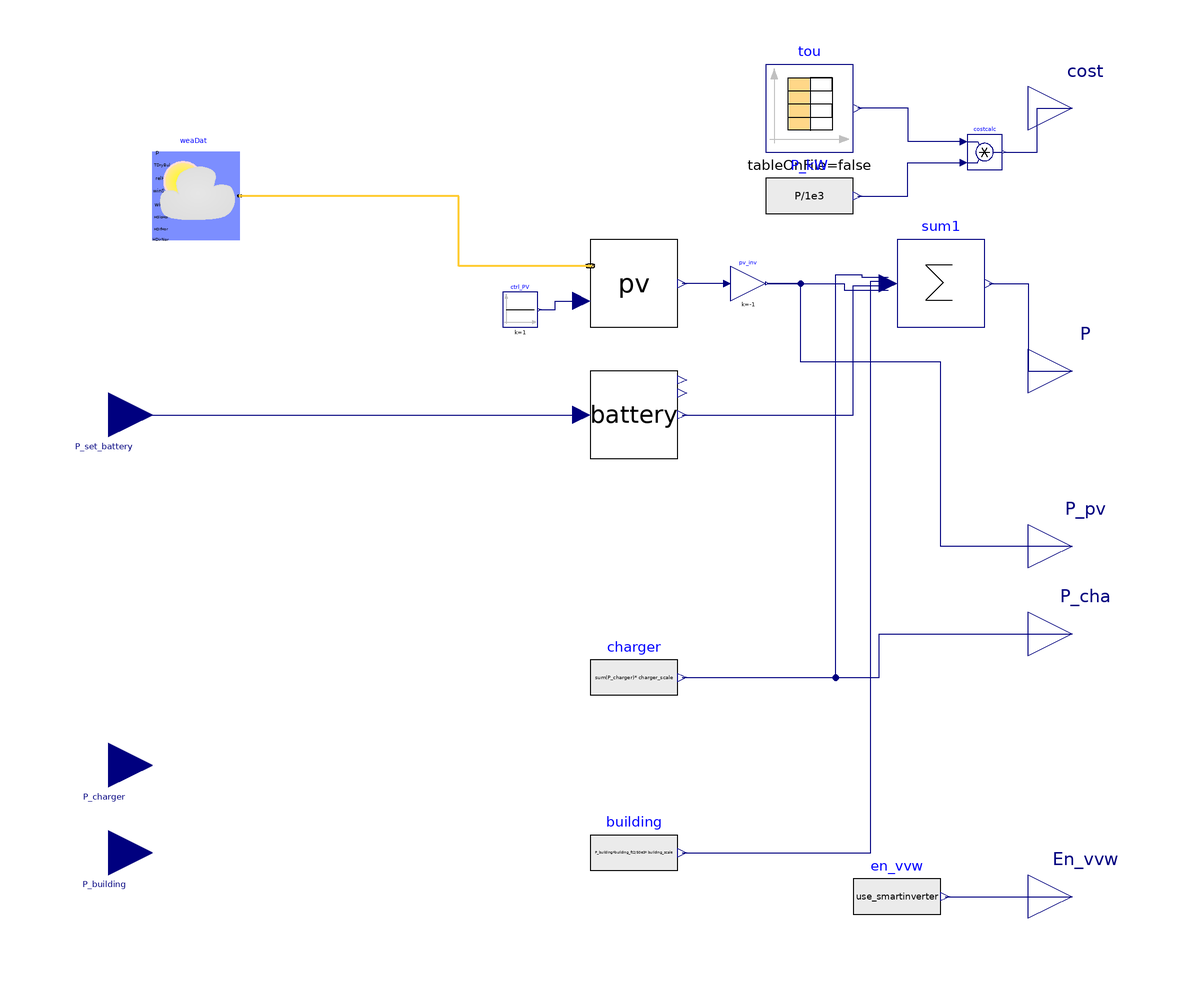

The component connection diagram of the Modelica model below, drawn from its own Placement and Line annotations.

model smartBuilding_external
    parameter Real building_scale = 1 "Building scale";
    parameter Real der_scale = 1 "DER scale";
    parameter Real battery_scale = 1 "Bettery scale";
    parameter Real building_ft2 = 50e3 "Building ft2 scale";
    parameter Real charger_scale = 1 "Charger scale";
    parameter Real use_smartinverter=1 "Flag to use smart inverter";
    parameter String weather_file = "" "Path to weather file";
    // parameter String weather_file = Modelica.Utilities.Files.loadResource("modelica://Buildings/Resources/weatherdata/USA_CA_San.Francisco.Intl.AP.724940_TMY3.mos") "Path to weather file";
    parameter Integer n_trans=20 "Number of transport models in system";

    Buildings.BoundaryConditions.WeatherData.ReaderTMY3 weaDat(
      relHum=0,
      TDewPoi(displayUnit="K"),
      filNam=weather_file,
      pAtmSou=Buildings.BoundaryConditions.Types.DataSource.File,
      calTSky=Buildings.BoundaryConditions.Types.SkyTemperatureCalculation.HorizontalRadiation,
      computeWetBulbTemperature=false)
      annotation (Placement(transformation(extent={{-100,60},{-80,80}})));

    Components.Photovoltaics.Model.PVModule_simple pv(n=0.004*building_ft2*
          der_scale, lat=Modelica.SIunits.Conversions.to_deg(weaDat.lat))
      annotation (Placement(transformation(extent={{0,40},{20,60}})));
    Modelica.Blocks.Sources.Constant ctrl_PV(k=1)
      annotation (Placement(transformation(extent={{-20,40},{-12,48}})));
    Modelica.Blocks.Interfaces.RealOutput P
      annotation (Placement(transformation(extent={{100,20},{120,40}}),
          iconTransformation(extent={{100,20},{120,40}})));
    Components.Battery.Model.Battery battery(
      EMax=battery_scale*5*building_ft2*der_scale,
      Pmax=battery_scale*5/2*building_ft2*der_scale,
      SOC_start=0.1)
      annotation (Placement(transformation(extent={{0,10},{20,30}})));
    Modelica.Blocks.Math.Sum sum1(nin=4)
      annotation (Placement(transformation(extent={{70,40},{90,60}})));
    Modelica.Blocks.Interfaces.RealInput P_set_battery(unit="W", start=0)
      annotation (Placement(transformation(
          origin={-110,20},
          extent={{10,-10},{-10,10}},
          rotation=180), iconTransformation(
          extent={{10,-10},{-10,10}},
          rotation=180,
          origin={-110,70})));
    Modelica.Blocks.Math.Gain pv_inv(k=-1)
      annotation (Placement(transformation(extent={{32,46},{40,54}})));
    Modelica.Blocks.Sources.CombiTimeTable tou(
      table=[0,0.09496; 3600,0.09496; 7200,0.09496; 10800,0.09496; 14400,
          0.09496; 18000,0.09496; 21600,0.09496; 25200,0.09496; 28800,0.09496;
          28800,0.12656; 32400,0.12656; 36000,0.12656; 39600,0.12656; 43200,
          0.12656; 43200,0.17427; 46800,0.17427; 50400,0.17427; 54000,0.17427;
          57600,0.17427; 61200,0.17427; 61200,0.17427; 64800,0.17427; 64800,
          0.12656; 72000,0.12656; 75600,0.12656; 79200,0.12656; 79200,0.09496;
          82800,0.09496],
      columns={2},
      extrapolation=Modelica.Blocks.Types.Extrapolation.Periodic)
      "Table with profiles for tou tariff [$/kWh]"
      annotation (Placement(transformation(extent={{40,80},{60,100}})));
    Modelica.Blocks.Interfaces.RealOutput cost
      annotation (Placement(transformation(extent={{100,80},{120,100}}),
          iconTransformation(extent={{100,80},{120,100}})));
    Modelica.Blocks.Math.Product costcalc
      annotation (Placement(transformation(extent={{86,76},{94,84}})));
    Modelica.Blocks.Sources.RealExpression P_kW(y=P/1e3)
      annotation (Placement(transformation(extent={{40,60},{60,80}})));
    Modelica.Blocks.Interfaces.RealInput P_building(unit="W", start=0)
      annotation (Placement(transformation(
          origin={-110,-80},
          extent={{10,-10},{-10,10}},
          rotation=180), iconTransformation(
          extent={{10,-10},{-10,10}},
          rotation=180,
          origin={-110,-30})));
    Components.Conversion.Model.PowerOutput building(P=P_building*building_ft2/50e3*
          building_scale)
      annotation (Placement(transformation(extent={{0,-90},{20,-70}})));
    Modelica.Blocks.Interfaces.RealOutput P_pv
      annotation (Placement(transformation(extent={{100,-20},{120,0}}),
          iconTransformation(extent={{100,-20},{120,0}})));
    Components.Conversion.Model.PowerOutput en_vvw(P=use_smartinverter)
      annotation (Placement(transformation(extent={{60,-100},{80,-80}})));
    Modelica.Blocks.Interfaces.RealOutput En_vvw annotation (Placement(
          transformation(extent={{100,-100},{120,-80}}), iconTransformation(
            extent={{100,-100},{120,-80}})));
    Modelica.Blocks.Interfaces.RealInput P_charger[n_trans](each unit="W", each
        start=0) annotation (Placement(transformation(
          origin={-110,-60},
          extent={{10,-10},{-10,10}},
          rotation=180), iconTransformation(
          extent={{10,-10},{-10,10}},
          rotation=180,
          origin={-110,-60})));
    Components.Conversion.Model.PowerOutput charger(P=sum(P_charger)*
          charger_scale)
      annotation (Placement(transformation(extent={{0,-50},{20,-30}})));
    Modelica.Blocks.Interfaces.RealOutput P_cha
      annotation (Placement(transformation(extent={{100,-40},{120,-20}}),
          iconTransformation(extent={{100,-40},{120,-20}})));
  equation
    connect(pv.weaBus, weaDat.weaBus) annotation (Line(
        points={{0,54},{-30,54},{-30,70},{-80,70}},
        color={255,204,51},
        thickness=0.5));
    connect(ctrl_PV.y,pv. scale) annotation (Line(points={{-11.6,44},{-8,44},{-8,46},
            {-2,46}}, color={0,0,127}));
    connect(sum1.y, P)
      annotation (Line(points={{91,50},{100,50},{100,30},{110,30}},
                                                  color={0,0,127}));
    connect(battery.P, sum1.u[2]) annotation (Line(points={{21,20},{60,20},{60,49.5},
            {68,49.5}},
                      color={0,0,127}));
    connect(P_set_battery, battery.PCtrl)
      annotation (Line(points={{-110,20},{-2,20}}, color={0,0,127}));
    connect(pv_inv.y, sum1.u[1]) annotation (Line(points={{40.4,50},{58,50},{58,48.5},
            {68,48.5}},    color={0,0,127}));
    connect(pv_inv.u,pv. P)
      annotation (Line(points={{31.2,50},{21,50}}, color={0,0,127}));
    connect(costcalc.u1, tou.y[1]) annotation (Line(points={{85.2,82.4},{72.6,
            82.4},{72.6,90},{61,90}}, color={0,0,127}));
    connect(costcalc.y, cost)
      annotation (Line(points={{94.4,80},{102,80},{102,90},{110,90}},
                                                    color={0,0,127}));
    connect(P_kW.y, costcalc.u2) annotation (Line(points={{61,70},{72.5,70},{
            72.5,77.6},{85.2,77.6}}, color={0,0,127}));
    connect(building.P, sum1.u[3]) annotation (Line(points={{21,-80},{64,-80},{
            64,50.5},{68,50.5}},       color={0,0,127}));
    connect(P_pv, pv_inv.y) annotation (Line(points={{110,-10},{80,-10},{80,32},
            {48,32},{48,50},{40.4,50}},color={0,0,127}));
    connect(en_vvw.P, En_vvw)
      annotation (Line(points={{81,-90},{110,-90}}, color={0,0,127}));
    connect(charger.P, sum1.u[4]) annotation (Line(points={{21,-40},{56,-40},{
            56,52},{62,52},{62,51.5},{68,51.5}},
                        color={0,0,127}));
    connect(charger.P, P_cha) annotation (Line(points={{21,-40},{66,-40},{66,
            -30},{110,-30}}, color={0,0,127}));
    annotation (Icon(coordinateSystem(preserveAspectRatio=false)), Diagram(
          coordinateSystem(preserveAspectRatio=false)),
      experiment(StopTime=86400, __Dymola_Algorithm="Dassl"));
  end smartBuilding_external;